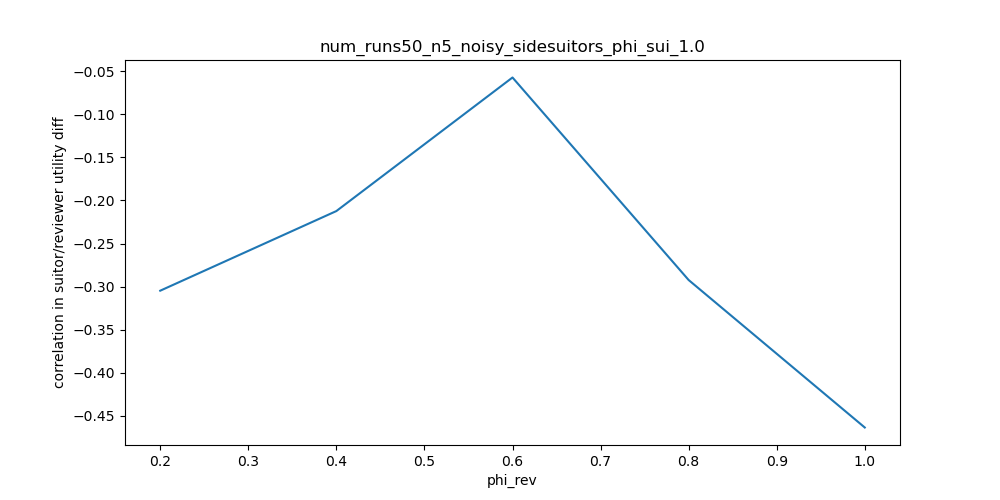

Data behind this chart, as committed beside it:
phi_rev, correlation in suitor/reviewer utility d…
0.2, -0.3048
0.4, -0.2123
0.6, -0.05712
0.8, -0.2924
1.0, -0.4637
